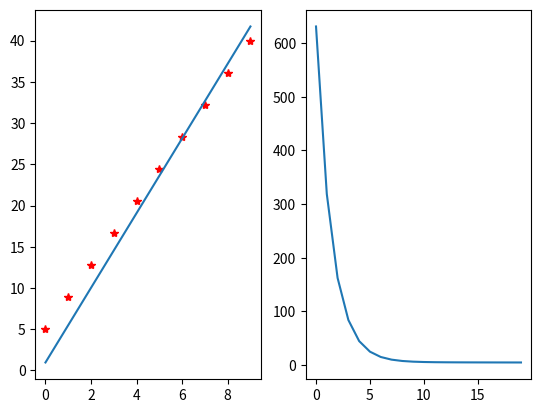

The script that saved this image:
# Linear Regression with Mean Least Square
# 2021-6-8
# TBSI, THU
# [redacted]

import numpy as np
from matplotlib import pyplot as plt


def MSE(x, y, training_number):
    '''
    :param x: axis x
    :param y: axis y
    :param training_number: Traning number
    :return: Weight vector & b & the cost of each training
    '''

    # two-dimensional
    w = 0
    b = 0
    alpha = 0.01
    M = len(x)
    y_head = np.zeros(M)

    # training_number = 30
    cost = np.zeros(training_number)
    for num in range(training_number):
        J = 0
        dw = 0
        db = 0
        for i in range(M):
            J += (y_head[i] - y[i]) ** 2  # cost function
            dw += (w * x[i] + b - y[i]) * x[i]
            db += (w * x[i] + b - y[i])
        cost[num] = J / M
        dw = dw / M
        db = db / M

        w = w - alpha * dw
        b = b - alpha * db

        y_head = w * x +b

    return w, b, cost


if __name__ == '__main__':
    np.random.seed(2021)  # set the seed

    M = 10  # The number of data
    # data = np.random.randint(1, 5, [1, M])
    data = np.linspace(5, 40, num=M)  # Generate the dataset
    print('data:', data)

    # Test dataset
    x1 = np.arange(M)
    x2 = data

    # Plot the dataset
    fig = plt.figure()
    ax1 = fig.add_subplot(121)
    ax1.plot(x1, x2, 'r*')

    w, b, cost = MSE(x1, x2, 20)
    print('w:', w)
    print('b:', b)

    x2_head = w * x1 + b

    ax1.plot(x1, x2_head)

    ax2 = fig.add_subplot(122)
    ax2.plot(np.arange(len(cost)), cost)

    plt.show()
